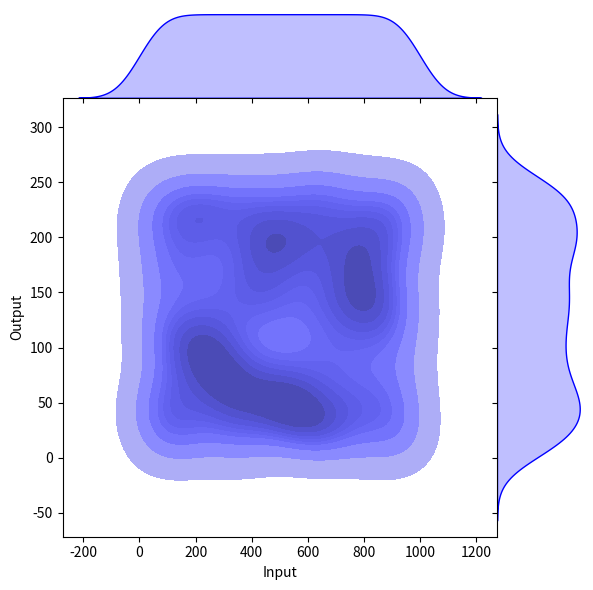
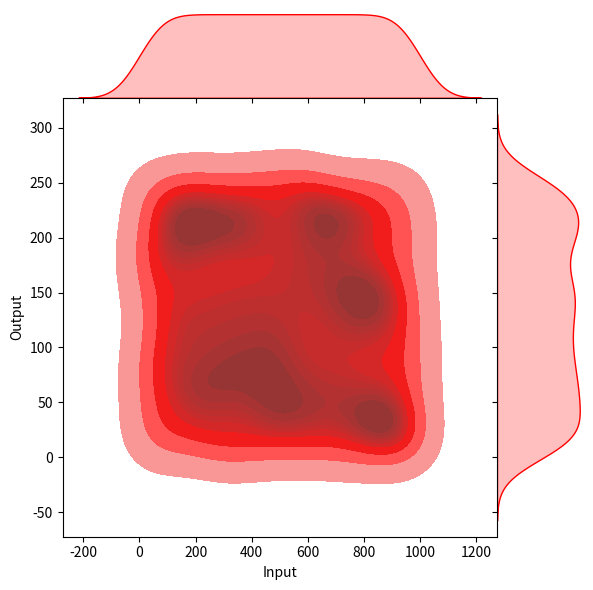
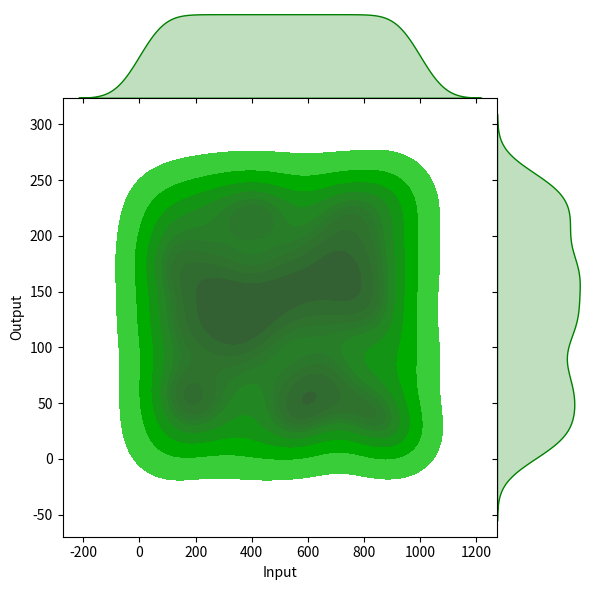
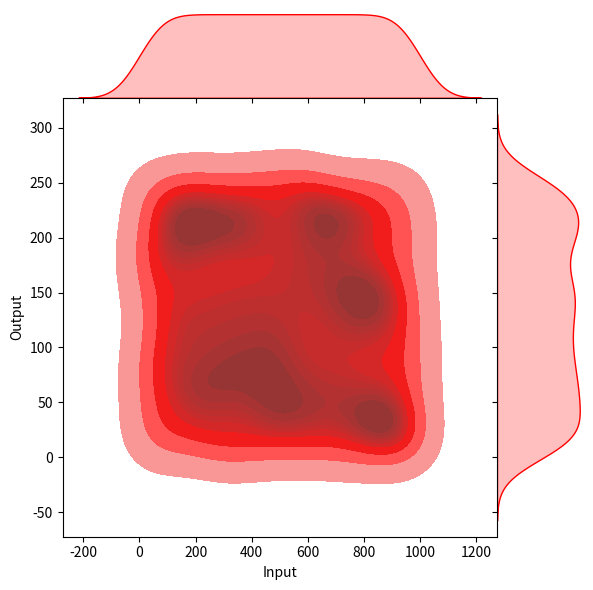

Python code for these plots, in order:
import numpy as np
import pandas as pd
import seaborn as sns
import matplotlib.pyplot as plt

# Assuming the example_prf and example_rf functions and the necessary imports are already defined above
# Also assuming the large_prf_outputs_key1, large_prf_outputs_key2, and large_rf_outputs are already generated

num_samples_large = 1000
input_space_large = range(num_samples_large)
output_space = range(2**8)

# Example PRF using a simple hash function (not cryptographically secure)
def example_prf(key, input_value):
    return (hash(f"{key}-{input_value}") % (2**8))

# Example RF that simply chooses a random value from the output space for every input
def example_rf(input_value):
    return np.random.choice(output_space)

# Generate outputs for PRFs with two different keys and RF with a larger sample size
large_prf_outputs_key1 = [example_prf(1, x) for x in input_space_large]
large_prf_outputs_key2 = [example_prf(2, x) for x in input_space_large]
large_rf_outputs = [example_rf(x) for x in input_space_large]

# Convert the input space from range to list for correct repetition
input_space_list = list(input_space_large)

# Corrected data dictionary
data = {
    'Input': input_space_list * 3,  # Repeat the input space for each label
    'Output': large_prf_outputs_key1 + large_prf_outputs_key2 + large_rf_outputs,
    'Label': ['PRF Key 1'] * num_samples_large + 
             ['PRF Key 2'] * num_samples_large + 
             ['RF'] * num_samples_large
}

# Convert the data to a DataFrame
df = pd.DataFrame(data)

# Prepare separate dataframes for each label for comparison
df_prf_key1 = df[df['Label'] == 'PRF Key 1']
df_prf_key2 = df[df['Label'] == 'PRF Key 2']
df_rf = df[df['Label'] == 'RF']

# Plot joint density for PRF with Key 1 vs RF
sns.jointplot(data=df_prf_key1, x="Input", y="Output", kind="kde", color="blue", fill=True, space=0)
sns.jointplot(data=df_rf, x="Input", y="Output", kind="kde", color="red", fill=True, space=0)
plt.show()

# Plot joint density for PRF with Key 2 vs RF
sns.jointplot(data=df_prf_key2, x="Input", y="Output", kind="kde", color="green", fill=True, space=0)
sns.jointplot(data=df_rf, x="Input", y="Output", kind="kde", color="red", fill=True, space=0)
plt.show()
